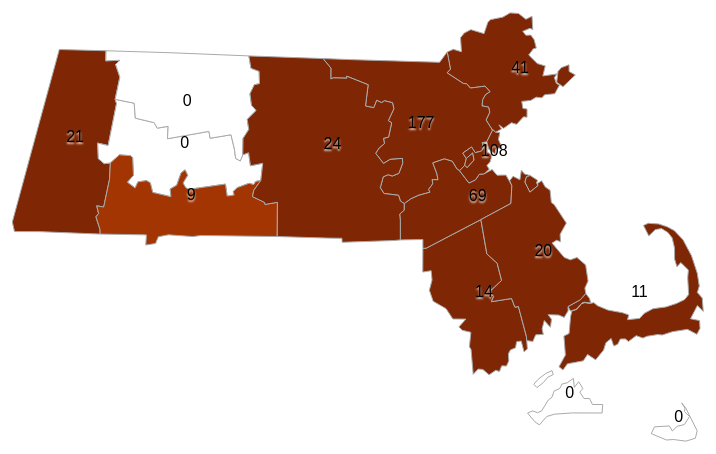
D3 v3 page, settled after 480 driven frames (8 s of simulated time); the page loaded 2 data file(s).


// ── main.js
var cases;
var minCases;
var maxCases;
var selectedDate = "3-17-2020";
var previousDate = "3-16-2020";
var pop2018 = {"Barnstable": 213413, "Berkshire": 126348, "Bristol": 564022, "Essex": 790638, "Hampden": 470406, "Hampshire":161355, "Middlesex": 1614714, "Norfolk": 705388, "Plymouth": 518132, "Suffolk": 807252, "Worcester": 830839, "Franklin": 70963, "Dukes":17352,"Nantucket":11327};

d3.json("data/cases.json", function(error, data) {
    console.log(data);
    cases=data;
    
    Object.keys(cases).forEach(c=>{
        var btn = document.createElement("BUTTON"); 
        let count = d3.sum(Object.values(cases[c])).toString();
        btn.innerHTML = '<span style="color:black">'+ c.replace("-2020","")+"</span> ("+count+")";    
        btn.id = c;
        btn.classList.add("dateSelectorButton");
        btn.onclick = function(){
            selectedDate = this.id;
            previousDate = Object.keys(cases)[Object.keys(cases).indexOf(this.id)-1] ? Object.keys(cases)[Object.keys(cases).indexOf(this.id)-1] : this.id;
            let currentCases = d3.sum(Object.values(cases[selectedDate]));
            let prevCases = d3.sum(Object.values(cases[previousDate]));
            let summary = "<b>"+currentCases.toString() + " total cases as of "+selectedDate+"</b>";
            if(selectedDate != previousDate)
                summary+="<br>"+(100*(currentCases-prevCases)/prevCases).toFixed(2)+"% increase relative to "+previousDate;
            let pop = d3.sum(Object.values(pop2018));
            summary+= "<br>"+(100*(currentCases)/pop).toFixed(4)+"% population relative to 2018 census"
            minCases = d3.min(Object.values(cases[selectedDate]));
            maxCases = d3.max(Object.values(cases[selectedDate]));
            document.getElementById("summary").innerHTML = summary;
            drawGraphic();
        }
        document.getElementById("dateSelector").appendChild(btn);
    });
    
    document.querySelectorAll(".dateSelectorButton")[Object.keys(cases).length-1].click();
});

var projection;
var viewportWidth = document.documentElement.clientWidth;
var viewportHeight = document.documentElement.clientHeight/2;
var width = viewportWidth*0.9 < 1000 ? viewportWidth*0.9 : 1000 ;
var height = width/2;
var centerX, centerY;
var path;

var svg = d3.select("svg")
    .attr("width", width)
    .attr("height", height);

let colorScale = d3.scale.category20b();
    
var featureCollection;
function drawGraphic(){
    d3.selectAll("path").remove();
    d3.selectAll("text").remove();
    viewportWidth = document.documentElement.clientWidth;
    viewportHeight = document.documentElement.clientHeight/2;
    width = viewportWidth*0.9 < 1000 ? viewportWidth*0.9 : 1000 ;
    height = width/2;

    path = d3.geo.path();

    svg = d3.select("svg")
        .attr("width", width)
        .attr("height", height);
    
    d3.json("counties-small.topo.json", function(error, topology) {
        featureCollection = topojson.feature(topology, topology.objects["COUNTIES_POLYM"]);
        var bounds = d3.geo.bounds(featureCollection);

        centerX = d3.sum(bounds, function(d) {return d[0];}) / 2;
        centerY = d3.sum(bounds, function(d) {return d[1];}) / 2;

        projection = d3.geo.mercator()
            .scale(width*12)
            .center([centerX, centerY])
            .translate([width/2,height/2]);;

        path.projection(projection);

        svg.selectAll("path")
            .data(featureCollection.features)
            .enter().append("path")
            .attr("d", path)
            .style({
                      fill: function(d, i) {
                        let name = d.properties.COUNTY.charAt(0).toUpperCase() + d.properties.COUNTY.slice(1).toLowerCase()
                        let c = cases[selectedDate][name] != undefined ? cases[selectedDate][name]: 0;
                        let colormode = document.querySelector('input[name="color"]:checked').value;
                        if(colormode == "count")
                        {
                            return c>0 ? d3.interpolateOranges((c-minCases)/maxCases) : "#fff";
                        }
                        else
                        {
                            return c>0 ? d3.interpolateOranges((c/pop2018[name])*1000) : "#fff";
                        }
                      },
                      stroke: "#aaa"
                    })
            .on("mouseover", handleMouseOver)
            .on("mouseout", handleMouseOut)
            .on("click", handleMouseClick)
        
        var text = svg.selectAll("text")
            .data(featureCollection.features)
            .enter()
            .append("text")
            .text(function(d, i) {
                let name = d.properties.COUNTY.charAt(0).toUpperCase() + d.properties.COUNTY.slice(1).toLowerCase();
                let val = cases[selectedDate][name] != undefined ? cases[selectedDate][name]: 0;
                let extraTextMode = document.querySelector('input[name="percent"]:checked').value;
                if(extraTextMode == "pop")
                {
                    let percent = (100*val/pop2018[name]).toFixed(3)+"%";
                    return val.toString()+" ("+percent+")";
                }
                else if(extraTextMode == "daily")
                {
                    let prevVal = cases[previousDate][name] != undefined ? cases[previousDate][name]: 0;
                    let percent = val==prevVal ? "+0.0%" : "+"+(100*(val-prevVal)/prevVal).toFixed(0)+"%";
                    return val.toString()+" ("+percent+")";
                }
                else if(extraTextMode == "count")
                {
                    let prevVal = cases[previousDate][name] != undefined ? cases[previousDate][name]: 0;
                    return val.toString()+" (+"+(val-prevVal).toFixed(0)+")";
                }
                else{
                    return val;
                }
            })
            .attr("style","text-shadow:  0px 2px 2px rgba(255, 255, 255, 0.8)")
            .attr("x", function(d,i) { return getBoundingBoxCenter(d3.select(d3.selectAll("path")[0][i]))[0] })
            .attr("y", function(d,i) { return getBoundingBoxCenter(d3.select(d3.selectAll("path")[0][i]))[1] });
    });
}


var tooltip = d3.select("body")
    .append("div")
    .attr("class", "tooltip")
    .style("opacity", 0);

function handleMouseOver(d, i) {  
    var color = "#000"
    var name = d.properties.COUNTY.charAt(0).toUpperCase() + d.properties.COUNTY.slice(1).toLowerCase();
    let countyCases = cases[selectedDate][name] ? cases[selectedDate][name]:0;
    let countyPrevCases = selectedDate!=previousDate ? cases[previousDate][name] : countyCases;
    if(isNaN(countyPrevCases)) countyPrevCases = 0;
    
    let countyCaseIncrease = countyCases - countyPrevCases;
    let percentCountyCaseIncrease = (100*(countyCases-countyPrevCases)/countyPrevCases);
    if (isNaN(percentCountyCaseIncrease)) percentCountyCaseIncrease = 0;
    
    let percentCounty = 100*countyCases/pop2018[name];
    let percentTotal = 100*countyCases / d3.sum(Object.values(cases[selectedDate]));
        
    var html  = "<span style='color:" + color + ";'>" + name + "</span><br/>";
    html += countyCases+" cases as of "+selectedDate +"<br/>";
    html += "+"+ countyCaseIncrease.toFixed(0) + " cases (+"+percentCountyCaseIncrease.toFixed(0)+"%) since "+previousDate.replace("-2020","")+"<br/>";   
    html += percentCounty.toFixed(4) + "% of county ("+countyCases+"/"+numberWithCommas(pop2018[name])+" people)<br/>";
    html += percentTotal.toFixed(0) + "% of total cases in MA";
    
    tooltip.html(html)
        .style("left", (d3.event.pageX + 15) + "px")
        .style("top", (d3.event.pageY - 28) + "px")
      .transition()
        .duration(200) // ms
        .style("opacity", .9) // started as 0!
}

function handleMouseOut(d, i) {
    d3.select(this).style({
      fill: function(d, i) {
          let name = d.properties.COUNTY.charAt(0).toUpperCase() + d.properties.COUNTY.slice(1).toLowerCase()
          let c = cases[selectedDate][name] != undefined ? cases[selectedDate][name]: 0;
          let colormode = document.querySelector('input[name="color"]:checked').value;
          if(colormode == "count")
          {
              return c>0 ? d3.interpolateOranges((c-minCases)/maxCases) : "#fff";
          }
          else
          {
              return c>0 ? d3.interpolateOranges((c/pop2018[name])*1000) : "#fff";
          }
      },
      stroke: "#aaa"
    });
    tooltip.transition()
        .duration(300) // ms
        .style("opacity", 0); // don't care about position!
}

function handleMouseClick(d,i){
//    var name = d.properties.COUNTY.charAt(0).toUpperCase() + d.properties.COUNTY.slice(1).toLowerCase()
//    document.getElementById("infoText").innerHTML = name;
}

function getBoundingBoxCenter (selection) {
  var element = selection.node();
  var bbox = element.getBBox();
  return [bbox.x + bbox.width/2, bbox.y + bbox.height/2];
}

function numberWithCommas(x) {
    return x.toString().replace(/\B(?=(\d{3})+(?!\d))/g, ",");
}

window.addEventListener("resize", drawGraphic);

### data: counties-small.topo.json
{
 "type": "Topology",
 "arcs": [
  [
   [
    1112,
    4166
   ],
   [
    15,
    -51
   ],
   [
    -91,
    -507
   ],
   [
    -113,
    30
   ],
   [
    7,
    -189
   ],
   [
    63,
    -60
   ],
   [
    67,
    8
   ]
  ],
  [
   [
    1060,
    3397
   ],
   [
    -9,
    -198
   ],
   [
    -63,
    -336
   ],
   [
    -75,
    14
   ],
   [
    20,
    -93
   ],
   [
    -29,
    -41
   ],
   [
    44,
    -151
   ],
   [
    2,
    -58
   ]
  ],
  [
   [
    950,
    2534
   ],
   [
    -671,
    30
   ],
   [
    -256,
    1
   ],
   [
    -23,
    116
   ],
   [
    221,
    913
   ],
   [
    287,
    1172
   ],
   [
    505,
    -15
   ]
  ],
  [
   [
    1013,
    4751
   ],
   [
    -2,
    -121
   ],
   [
    153,
    7
   ],
   [
    -47,
    -50
   ],
   [
    46,
    -153
   ],
   [
    -51,
    -268
   ]
  ],
  [
   [
    5563,
    1234
   ],
   [
    7,
    -102
   ],
   [
    -36,
    -35
   ],
   [
    -31,
    132
   ],
   [
    -50,
    -9
   ],
   [
    -11,
    -74
   ],
   [
    -56,
    -26
   ],
   [
    -21,
    -48
   ],
   "... 23 more items"
  ],
  [
   [
    4440,
    2361
   ],
   [
    35,
    1
   ],
   [
    592,
    348
   ]
  ],
  [
   [
    5067,
    2710
   ],
   [
    65,
    -418
   ],
   [
    111,
    -112
   ],
   [
    48,
    -211
   ],
   [
    -132,
    -140
   ],
   [
    46,
    -54
   ],
   [
    -24,
    -65
   ],
   [
    218,
    39
   ],
   "... 4 more items"
  ],
  [
   [
    6067,
    771
   ],
   [
    11,
    -109
   ],
   [
    47,
    68
   ],
   [
    45,
    -83
   ],
   [
    -33,
    -44
   ],
   [
    45,
    -79
   ],
   [
    61,
    0
   ],
   [
    30,
    -73
   ],
   "... 18 more items"
  ],
  "... 46 more items"
 ],
 "transform": {
  "scale": [
   0.0004791,
   0.0003164
  ],
  "translate": [
   -73.51,
   41.24
  ]
 },
 "objects": {
  "COUNTIES_POLYM": {
   "type": "GeometryCollection",
   "geometries": [
    "{... 3 keys}",
    "{... 3 keys}",
    "{... 3 keys}",
    "{... 3 keys}",
    "{... 3 keys}",
    "{... 3 keys}",
    "{... 3 keys}",
    "{... 3 keys}",
    "... 6 more items"
   ]
  }
 }
}

### data: data/cases.json
{
 "3-15-2020": {
  "Barnstable": 1,
  "Berkshire": 9,
  "Bristol": 1,
  "Essex": 6,
  "Hampden": 1,
  "Middlesex": 75,
  "Norfolk": 31,
  "Plymouth": 1,
  "Suffolk": 31,
  "Worcester": 6,
  "Unknown": 2
 },
 "3-16-2020": {
  "Barnstable": 1,
  "Berkshire": 11,
  "Bristol": 2,
  "Essex": 8,
  "Hampden": 1,
  "Middlesex": 83,
  "Norfolk": 36,
  "Plymouth": 3,
  "Suffolk": 36,
  "Worcester": 6,
  "Unknown": 10
 },
 "3-17-2020": {
  "Barnstable": "2",
  "Berkshire": "14",
  "Bristol": "5",
  "Essex": "8",
  "Hampden": "1",
  "Middlesex": "89",
  "Norfolk": "43",
  "Plymouth": "5",
  "Suffolk": "42",
  "Worcester": "8",
  "Unknown": "1"
 },
 "3-18-2020": {
  "Barnstable": "2",
  "Berkshire": "17",
  "Bristol": "5",
  "Essex": "14",
  "Hampden": "2",
  "Middlesex": "100",
  "Norfolk": "45",
  "Plymouth": "5",
  "Suffolk": "51",
  "Worcester": "10",
  "Unknown": "4"
 },
 "3-19-2020": {
  "Barnstable": "5",
  "Berkshire": "18",
  "Bristol": "6",
  "Essex": "19",
  "Hampden": "3",
  "Middlesex": "119",
  "Norfolk": "52",
  "Plymouth": "5",
  "Suffolk": "72",
  "Worcester": "14",
  "Unknown": "13"
 },
 "3-20-2020": {
  "Barnstable": "9",
  "Berkshire": "20",
  "Bristol": "6",
  "Essex": "29",
  "Hampden": "3",
  "Middlesex": "144",
  "Norfolk": "64",
  "Plymouth": "11",
  "Suffolk": "86",
  "Worcester": "19",
  "Unknown": "19"
 },
 "3-21-2020": {
  "Barnstable": "11",
  "Berkshire": "21",
  "Bristol": "14",
  "Essex": "41",
  "Hampden": "9",
  "Middlesex": "177",
  "Norfolk": "69",
  "Plymouth": "20",
  "Suffolk": "108",
  "Worcester": "24",
  "Unknown": "1"
 }
}